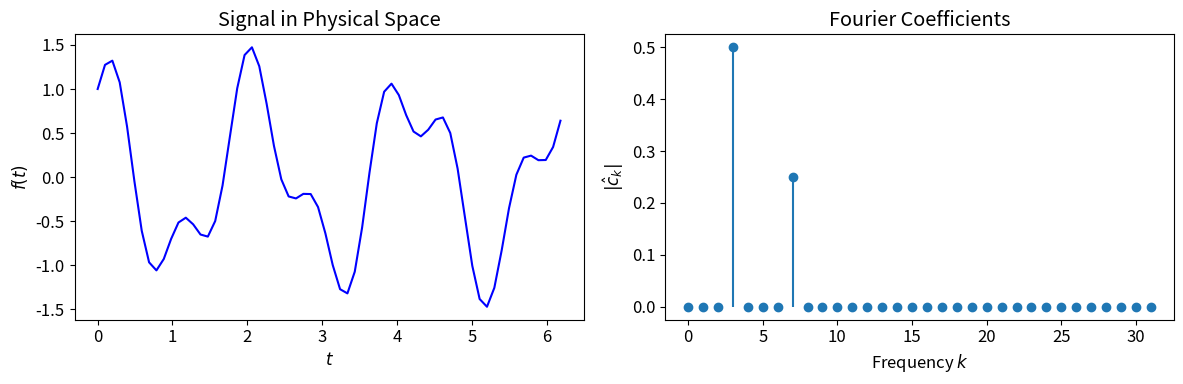
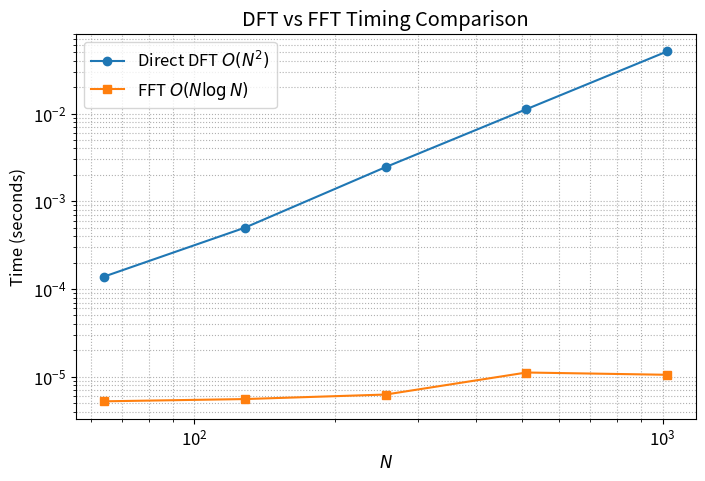
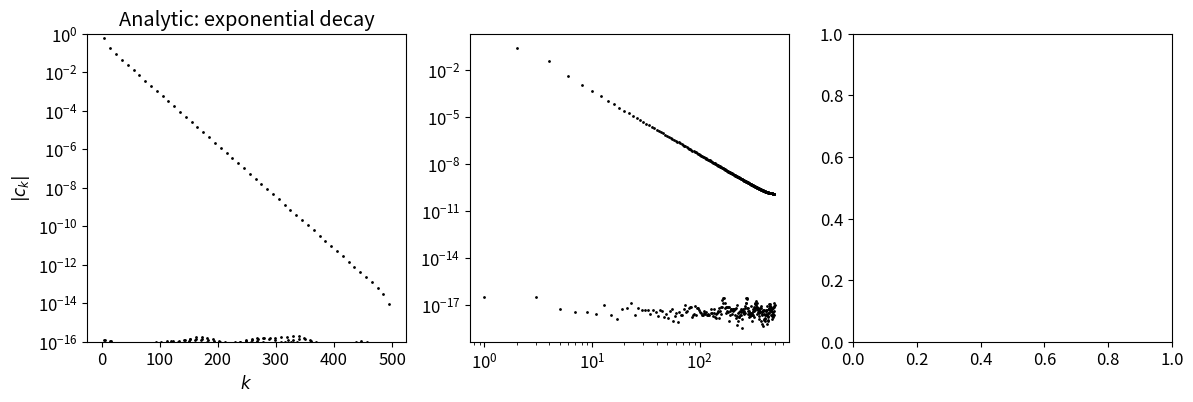

Recreate these plots in Python, in order. (Note: this script raises an exception after producing the figures.)
import numpy as np
import matplotlib.pyplot as plt
from scipy.fft import fft, ifft, fftshift, fftfreq
from scipy.fft import dct, idct

# Plotting style
plt.rcParams['figure.figsize'] = (10, 4)
plt.rcParams['font.size'] = 12

# Example: DFT of a simple signal
N = 64
t = 2 * np.pi * np.arange(N) / N

# Signal with frequencies 3 and 7
f = np.cos(3 * t) + 0.5 * np.sin(7 * t)

# Compute DFT
c = fft(f) / N  # Normalize by N

# Frequency indices
k = np.arange(N)

fig, axes = plt.subplots(1, 2, figsize=(12, 4))

axes[0].plot(t, f, 'b-')
axes[0].set_xlabel('$t$')
axes[0].set_ylabel('$f(t)$')
axes[0].set_title('Signal in Physical Space')

axes[1].stem(k[:N//2], np.abs(c[:N//2]), basefmt=' ')
axes[1].set_xlabel('Frequency $k$')
axes[1].set_ylabel('$|\\hat{c}_k|$')
axes[1].set_title('Fourier Coefficients')

plt.tight_layout()
plt.show()

print(f"Detected frequencies at k = {np.where(np.abs(c) > 0.1)[0]}")

# Demonstrate FFT speedup
import time

def dft_direct(x):
    """Direct DFT computation - O(N^2)."""
    N = len(x)
    n = np.arange(N)
    k = n.reshape((N, 1))
    F = np.exp(-2j * np.pi * k * n / N)
    return F @ x

sizes = [64, 128, 256, 512, 1024]
times_direct = []
times_fft = []

for N in sizes:
    x = np.random.randn(N)
    
    start = time.time()
    for _ in range(10):
        _ = dft_direct(x)
    times_direct.append((time.time() - start) / 10)
    
    start = time.time()
    for _ in range(100):
        _ = fft(x)
    times_fft.append((time.time() - start) / 100)

fig, ax = plt.subplots(figsize=(8, 5))
ax.loglog(sizes, times_direct, 'o-', label='Direct DFT $O(N^2)$')
ax.loglog(sizes, times_fft, 's-', label='FFT $O(N\log N)$')
ax.set_xlabel('$N$')
ax.set_ylabel('Time (seconds)')
ax.set_title('DFT vs FFT Timing Comparison')
ax.legend()
ax.grid(True, which='both', ls=':')
plt.show()

# Coefficient decay for different function types
N = 1000
t = 2 * np.pi * np.arange(N) / N

# Different functions
f_analytic = np.tanh(5 * np.cos(5 * t))  # Analytic
f_smooth = np.abs(np.sin(t))**3          # C^2 (jump in 3rd derivative)
f_discontinuous = np.sign(np.sin(t))     # Discontinuous

# Compute Fourier coefficients
c_analytic = np.abs(fft(f_analytic)) / N
c_smooth = np.abs(fft(f_smooth)) / N
c_discontinuous = np.abs(fft(f_discontinuous)) / N

fig, axes = plt.subplots(1, 3, figsize=(14, 4))
k = np.arange(N//2)

axes[0].semilogy(k, c_analytic[:N//2], 'k.', markersize=2)
axes[0].set_title('Analytic: exponential decay')
axes[0].set_xlabel('$k$')
axes[0].set_ylabel('$|c_k|$')
axes[0].set_ylim([1e-16, 1])

axes[1].loglog(k[1:], c_smooth[1:N//2], 'k.', markersize=2)
axes[1].loglog(k[1:], 0.5 * k[1:]**(-3), 'r--', label='$O(k^{-3})$')
axes[1].set_title('$C^2$: algebraic decay')
axes[1].set_xlabel('$k$')
axes[1].legend()

axes[2].loglog(k[1:], c_discontinuous[1:N//2], 'k.', markersize=2)
axes[2].loglog(k[1:], 0.5 * k[1:]**(-1), 'r--', label='$O(k^{-1})$')
axes[2].set_title('Discontinuous: slow decay')
axes[2].set_xlabel('$k$')
axes[2].legend()

plt.tight_layout()
plt.show()

# Demonstrate the x = cos(theta) mapping
fig, axes = plt.subplots(1, 2, figsize=(12, 4))

# Left: Chebyshev polynomial T_5 as function of x
x = np.linspace(-1, 1, 200)
T5 = np.cos(5 * np.arccos(x))  # T_5(x) = cos(5*arccos(x))

axes[0].plot(x, T5, 'b-', linewidth=2)
axes[0].set_xlabel('$x$')
axes[0].set_ylabel('$T_5(x)$')
axes[0].set_title('Chebyshev polynomial $T_5(x)$')
axes[0].grid(True)

# Right: Same function as cos(5*theta)
theta = np.linspace(0, np.pi, 200)
g = np.cos(5 * theta)

axes[1].plot(theta, g, 'r-', linewidth=2)
axes[1].set_xlabel('$\\theta$')
axes[1].set_ylabel('$\\cos(5\\theta)$')
axes[1].set_title('Cosine function $\\cos(5\\theta)$')
axes[1].grid(True)

plt.suptitle('Same function, different coordinates: $x = \\cos\\theta$', fontsize=14)
plt.tight_layout()
plt.show()

# Build the DCT-I matrix explicitly
n = 5
j = np.arange(n + 1)
k = np.arange(n + 1)
J, K = np.meshgrid(j, k, indexing='ij')

# DCT-I matrix
C = np.cos(np.pi * J * K / n)

print("DCT-I Matrix (n=5):")
print("C_jk = cos(jk*pi/n)")
print()
print(np.round(C, 3))

def chebpts(n):
    """Chebyshev points of the second kind."""
    return np.cos(np.pi * np.arange(n) / (n - 1))

def vals2coeffs(values):
    """Convert values at Chebyshev points to coefficients."""
    n = len(values) - 1
    if n == 0:
        return values.copy()
    
    # Use DCT-I
    coeffs = dct(values[::-1], type=1, norm='forward')
    
    # Scale interior coefficients
    coeffs[1:n] *= 2.0
    return coeffs

def coeffs2vals(coeffs):
    """Convert coefficients to values at Chebyshev points."""
    n = len(coeffs) - 1
    if n == 0:
        return coeffs.copy()
    
    # Undo scaling
    coeffs_scaled = coeffs.copy()
    coeffs_scaled[1:n] /= 2.0
    
    # Use inverse DCT-I
    values = idct(coeffs_scaled, type=1, norm='forward')
    return values[::-1]

# Test with x^3 = (3/4)T_1 + (1/4)T_3
n = 10
x = chebpts(n)
f = x**3

c = vals2coeffs(f)
print("Chebyshev coefficients of x^3:")
for k, ck in enumerate(c):
    if np.abs(ck) > 1e-14:
        print(f"  c_{k} = {ck:.6f}")

# Verify roundtrip: vals -> coeffs -> vals
n = 50
x = chebpts(n)
f = np.exp(np.sin(np.pi * x))  # Some smooth function

c = vals2coeffs(f)
f_recovered = coeffs2vals(c)

error = np.max(np.abs(f - f_recovered))
print(f"Roundtrip error: {error:.2e}")

# Plot coefficients
plt.semilogy(np.abs(c), 'ko', markersize=4)
plt.xlabel('$k$')
plt.ylabel('$|c_k|$')
plt.title('Chebyshev coefficients of $e^{\\sin(\\pi x)}$')
plt.grid(True)
plt.show()

# Demonstrate circulant matrix diagonalization
from scipy.linalg import circulant

N = 8
c = np.array([1, 2, 0, 0, 0, 0, 0, 3])  # First row: defines the circulant

# Build circulant matrix explicitly
C = circulant(c)

print("Circulant matrix C (first row = [1, 2, 0, 0, 0, 0, 0, 3]):")
print(C)
print()

# The eigenvalues are the DFT of the first row!
eigenvalues_direct = np.linalg.eigvals(C)
eigenvalues_fft = np.fft.fft(c)

print("Eigenvalues (direct computation):", np.sort(eigenvalues_direct.real))
print("Eigenvalues (via FFT of first row):", np.sort(eigenvalues_fft.real))

# Fast circulant matrix-vector product via FFT
def circulant_matvec_slow(c, x):
    """Direct O(N²) matrix-vector product."""
    C = circulant(c)
    return C @ x

def circulant_matvec_fast(c, x):
    """Fast O(N log N) product using FFT."""
    c_hat = np.fft.fft(c)
    x_hat = np.fft.fft(x)
    return np.real(np.fft.ifft(c_hat * x_hat))

# Verify they give the same answer
x = np.random.randn(N)
y_slow = circulant_matvec_slow(c, x)
y_fast = circulant_matvec_fast(c, x)

print(f"Direct product:  {y_slow}")
print(f"FFT product:     {y_fast}")
print(f"Difference:      {np.max(np.abs(y_slow - y_fast)):.2e}")

def trigpts(N, dom=(-np.pi, np.pi)):
    """N equally spaced points on [a, b)."""
    a, b = dom
    return a + (b - a) * np.arange(N) / N

def trig_vals2coeffs(values):
    """Convert values to Fourier coefficients."""
    N = len(values)
    coeffs = fftshift(fft(values) / N)
    return coeffs

def trig_coeffs2vals(coeffs):
    """Convert Fourier coefficients to values."""
    N = len(coeffs)
    from scipy.fft import ifftshift
    values = ifft(ifftshift(coeffs)) * N
    return values

# Example: periodic function
N = 64
t = trigpts(N)
f = np.sin(3*t) + 0.5*np.cos(7*t)

c = trig_vals2coeffs(f)

# Plot
k = np.arange(-N//2, N//2)
plt.figure(figsize=(10, 4))
plt.stem(k, np.abs(c), basefmt=' ')
plt.xlabel('Frequency $k$')
plt.ylabel('$|c_k|$')
plt.title('Fourier coefficients of $\\sin(3t) + 0.5\\cos(7t)$')
plt.xlim(-15, 15)
plt.show()

def fourier_diff_matrix(N):
    """Build the Fourier differentiation matrix explicitly."""
    D = np.zeros((N, N))
    for j in range(N):
        for k in range(N):
            if j != k:
                D[j, k] = 0.5 * ((-1)**(j-k)) / np.tan((j-k) * np.pi / N)
    return D

# Build and visualize
N = 16
D_fourier = fourier_diff_matrix(N)

fig, axes = plt.subplots(1, 2, figsize=(12, 5))

im = axes[0].imshow(D_fourier, cmap='RdBu_r', aspect='equal')
axes[0].set_title(f'Fourier Differentiation Matrix (N={N})')
axes[0].set_xlabel('$k$')
axes[0].set_ylabel('$j$')
plt.colorbar(im, ax=axes[0])

# Show it's circulant: each row is a shift of the first
axes[1].plot(D_fourier[0, :], 'o-', label='Row 0')
axes[1].plot(np.roll(D_fourier[0, :], 1), 's--', alpha=0.7, label='Row 0 shifted by 1')
axes[1].plot(D_fourier[1, :], 'x:', alpha=0.7, label='Row 1')
axes[1].set_xlabel('Column index')
axes[1].set_ylabel('Entry value')
axes[1].set_title('Circulant structure: rows are cyclic shifts')
axes[1].legend()
axes[1].grid(True)

plt.tight_layout()
plt.show()

# Verify eigenvalues are ik
eigenvalues = np.linalg.eigvals(D_fourier)
expected = 1j * np.fft.fftfreq(N) * N  # wavenumbers ik

print("Eigenvalues of D (imaginary parts, sorted):")
print(np.sort(eigenvalues.imag))
print("\nExpected (wavenumbers k):")
print(np.sort(expected.imag))

def fourier_diff(u):
    """Differentiate periodic function using FFT.
    
    Assumes u is sampled on [0, 2π) at N equally spaced points.
    """
    N = len(u)
    # Wavenumbers: 0, 1, 2, ..., N/2-1, -N/2, ..., -1
    k = np.fft.fftfreq(N) * N
    
    u_hat = np.fft.fft(u)
    du_hat = 1j * k * u_hat
    return np.real(np.fft.ifft(du_hat))

# Test: derivative of sin(3t) is 3*cos(3t)
N = 32
t = 2 * np.pi * np.arange(N) / N
u = np.sin(3 * t)
du_exact = 3 * np.cos(3 * t)
du_fft = fourier_diff(u)

fig, axes = plt.subplots(1, 2, figsize=(12, 4))

axes[0].plot(t, u, 'b-', label='$u = \\sin(3t)$')
axes[0].plot(t, du_exact, 'g-', label="$u' = 3\\cos(3t)$ (exact)")
axes[0].plot(t, du_fft, 'ro', markersize=6, label="$u'$ (FFT)")
axes[0].legend()
axes[0].set_xlabel('$t$')
axes[0].set_title('FFT Differentiation of $\\sin(3t)$')
axes[0].grid(True)

# Convergence test
ns = 2**np.arange(3, 9)
errors = []
for n in ns:
    t = 2 * np.pi * np.arange(n) / n
    u = np.exp(np.sin(t))
    du_exact = np.cos(t) * np.exp(np.sin(t))
    du_fft = fourier_diff(u)
    errors.append(np.max(np.abs(du_fft - du_exact)))

axes[1].semilogy(ns, errors, 'o-', linewidth=2, markersize=8)
axes[1].axhline(1e-15, color='k', linestyle='--', alpha=0.5)
axes[1].set_xlabel('$N$')
axes[1].set_ylabel('Max error')
axes[1].set_title('FFT Differentiation: Exponential Convergence')
axes[1].grid(True)

plt.tight_layout()
plt.show()

print(f"Error with N=32: {np.max(np.abs(du_fft - du_exact)):.2e}")

# Gibbs phenomenon for square wave
N = 256
t = trigpts(N)
f = np.sign(np.sin(t))  # Square wave

c = trig_vals2coeffs(f)

# Reconstruct with different numbers of terms
t_fine = np.linspace(-np.pi, np.pi, 1000)

fig, axes = plt.subplots(1, 3, figsize=(14, 4))

for ax, n_terms in zip(axes, [5, 15, 50]):
    # Truncate to n_terms on each side
    c_trunc = c.copy()
    mid = N // 2
    c_trunc[:mid - n_terms] = 0
    c_trunc[mid + n_terms + 1:] = 0
    
    # Reconstruct
    vals = np.real(trig_coeffs2vals(c_trunc))
    
    ax.plot(t, vals, 'b-', linewidth=1.5, label=f'{n_terms} terms')
    ax.plot(t, f, 'k--', alpha=0.5, label='Original')
    ax.set_xlim(-0.5, 0.5)
    ax.set_ylim(-1.5, 1.5)
    ax.axhline(1, color='r', linestyle=':', alpha=0.5)
    ax.axhline(-1, color='r', linestyle=':', alpha=0.5)
    ax.set_title(f'{n_terms} Fourier modes')
    ax.legend()
    ax.grid(True)

plt.suptitle('Gibbs Phenomenon: ~9% overshoot persists regardless of $N$', fontsize=12)
plt.tight_layout()
plt.show()